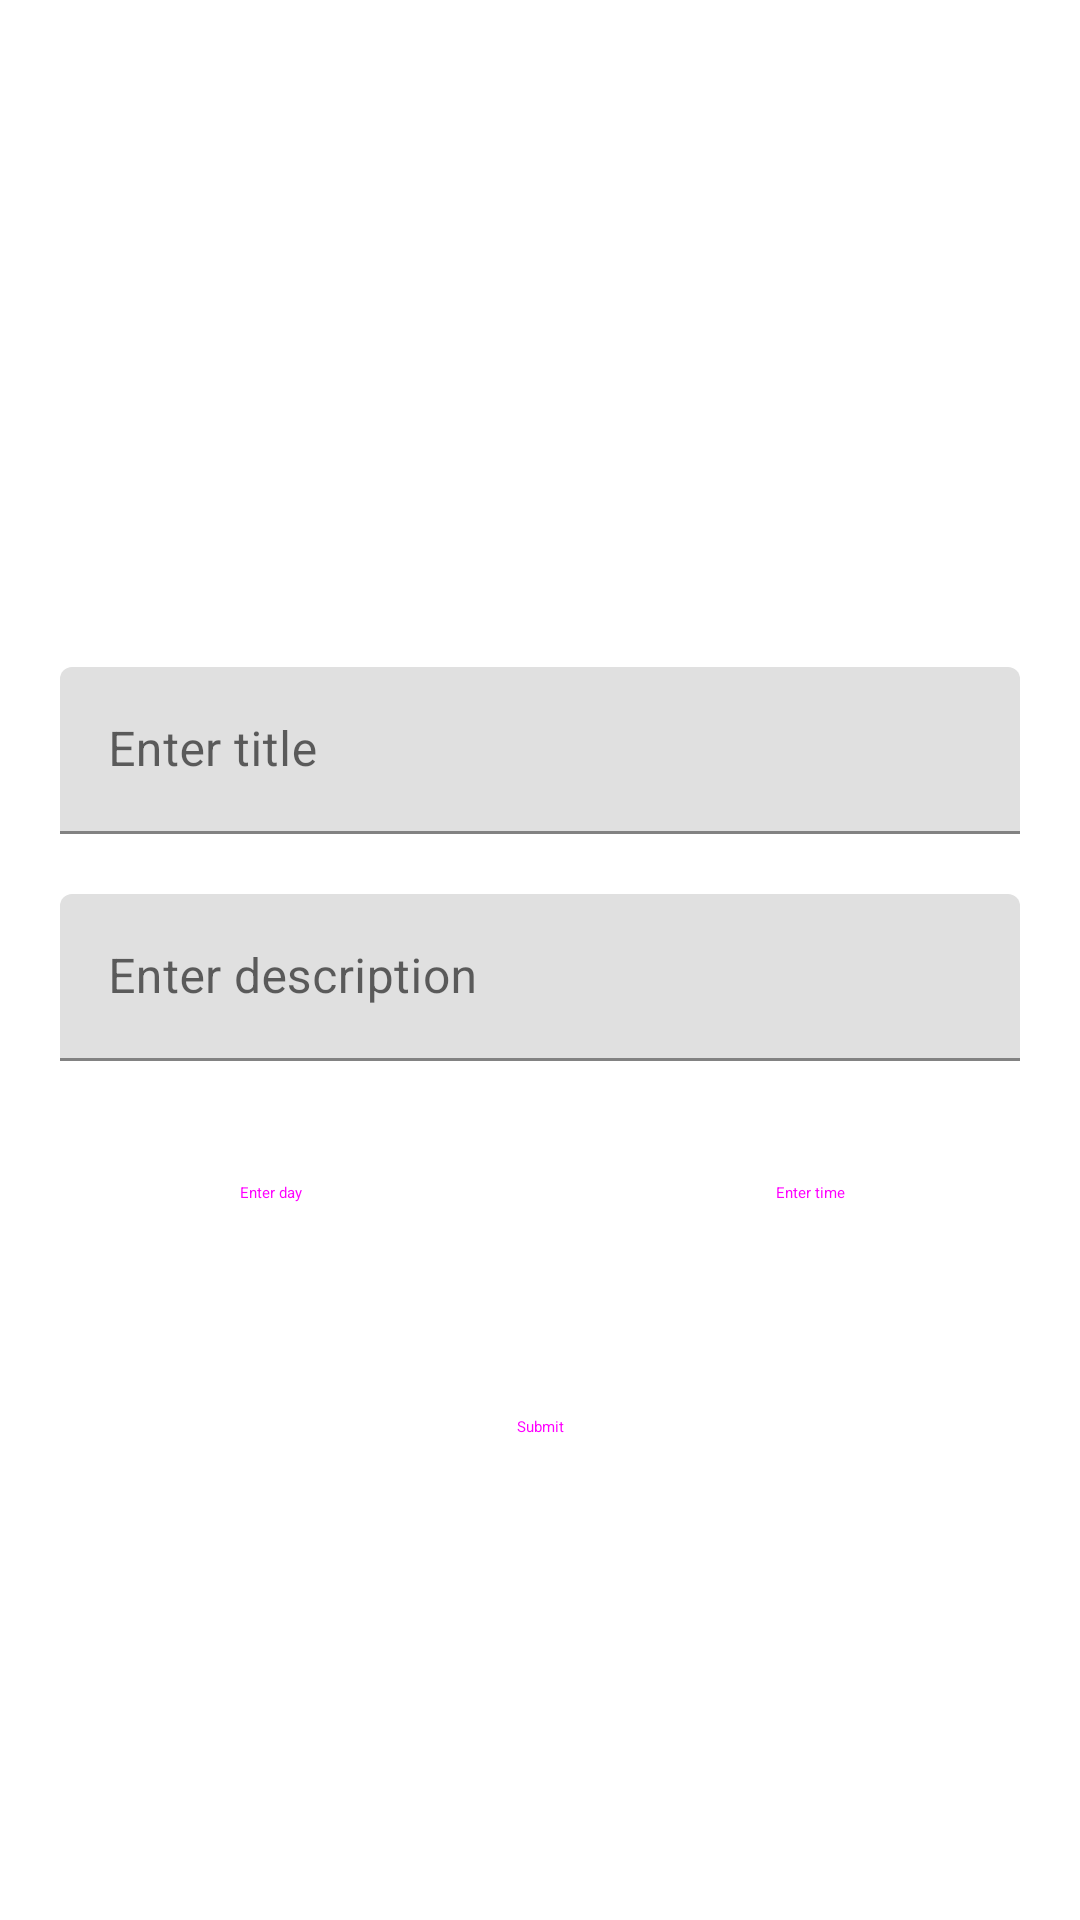

Android layout source for this screen:
<!-- AndroidManifest.xml: application theme AppTheme -->
<!-- res/layout/reminder_sheet.xml -->
<?xml version="1.0" encoding="utf-8"?>
<androidx.coordinatorlayout.widget.CoordinatorLayout
xmlns:android="http://schemas.android.com/apk/res/android"
android:layout_width="match_parent"

    xmlns:app="http://schemas.android.com/apk/res-auto"
android:layout_height="match_parent">

   <FrameLayout
    android:id="@+id/standard_bottom_sheet"
       app:layout_constraintTop_toTopOf="parent"
    app:layout_behavior="com.google.android.material.bottomsheet.BottomSheetBehavior"
    android:layout_height="match_parent"
    android:layout_width="match_parent">
       <com.google.android.material.bottomsheet.BottomSheetDragHandleView
           android:id="@+id/drag_handle"

           android:layout_width="match_parent"
           android:layout_height="wrap_content"/>
      <androidx.appcompat.widget.LinearLayoutCompat
          android:layout_width="match_parent"
          android:layout_marginHorizontal="20dp"
          android:orientation="vertical"
          android:layout_height="match_parent">
          <com.google.android.material.textfield.TextInputLayout
              android:id="@+id/addtitle"
              android:layout_width="match_parent"
              android:layout_height="wrap_content"
              android:layout_marginTop="20dp"
              android:hint="Enter title">

              <com.google.android.material.textfield.TextInputEditText
                  android:layout_width="match_parent"
                  android:inputType="text"
                  android:layout_height="wrap_content"
                  />

          </com.google.android.material.textfield.TextInputLayout>
          <com.google.android.material.textfield.TextInputLayout
              android:id="@+id/addcontent"
              android:layout_marginTop="20dp"
              android:layout_width="match_parent"
              android:layout_height="wrap_content"
              android:hint="Enter description">

              <com.google.android.material.textfield.TextInputEditText
                  android:layout_width="match_parent"
                  android:inputType="text"
                  android:layout_height="wrap_content"
                  />

          </com.google.android.material.textfield.TextInputLayout>
          <androidx.appcompat.widget.LinearLayoutCompat
              android:layout_width="match_parent"
              android:weightSum="2"
              android:layout_height="wrap_content">
              <Button
                  style="@style/Widget.Material3.Button.OutlinedButton"
                  android:id="@+id/setDate"
                  android:layout_width="wrap_content"
                  android:layout_marginRight="20dp"
                  android:layout_marginTop="20dp"
                  android:layout_weight="1"
                  android:layout_height="wrap_content"
                  android:text="Enter day"
                  />
              <Button
                  style="@style/Widget.Material3.Button.OutlinedButton"
                  android:id="@+id/setTime"
                  android:layout_marginLeft="20dp"
                  android:layout_weight="1"
                  android:layout_width="wrap_content"
                  android:layout_marginTop="20dp"
                  android:layout_height="wrap_content"
                  android:text="Enter time"
                  />
          </androidx.appcompat.widget.LinearLayoutCompat>

          <Button
              style="@style/Widget.Material3.Button.ElevatedButton"
              android:id="@+id/add"
              android:layout_width="match_parent"
              android:layout_marginTop="30dp"
              android:layout_marginBottom="300dp"
              android:layout_height="wrap_content"
              android:text="Submit"
              />
      </androidx.appcompat.widget.LinearLayoutCompat>

    </FrameLayout>

    </androidx.coordinatorlayout.widget.CoordinatorLayout>
<!-- resources referenced by this layout -->
<resources>
  <color name="md_theme_light_primary">#00696F</color>
  <color name="md_theme_light_onPrimary">#FFFFFF</color>
  <color name="md_theme_light_primaryContainer">#71F5FF</color>
  <color name="md_theme_light_onPrimaryContainer">#002022</color>
  <color name="md_theme_light_secondary">#4A6365</color>
  <color name="md_theme_light_onSecondary">#FFFFFF</color>
  <color name="md_theme_light_secondaryContainer">#CCE8EA</color>
  <color name="md_theme_light_onSecondaryContainer">#051F21</color>
  <color name="md_theme_light_tertiary">#4F5F7D</color>
  <color name="md_theme_light_onTertiary">#FFFFFF</color>
  <color name="md_theme_light_tertiaryContainer">#D6E3FF</color>
  <color name="md_theme_light_onTertiaryContainer">#091B36</color>
  <color name="md_theme_light_error">#BA1A1A</color>
  <color name="md_theme_light_errorContainer">#FFDAD6</color>
  <color name="md_theme_light_onError">#FFFFFF</color>
  <color name="md_theme_light_onErrorContainer">#410002</color>
  <color name="md_theme_light_background">#FAFDFC</color>
  <color name="md_theme_light_onBackground">#191C1C</color>
  <color name="md_theme_light_surface">#FAFDFC</color>
  <color name="md_theme_light_onSurface">#191C1C</color>
  <color name="md_theme_light_surfaceVariant">#DAE4E5</color>
  <color name="md_theme_light_onSurfaceVariant">#3F4849</color>
  <color name="md_theme_light_outline">#6F797A</color>
  <color name="md_theme_light_inverseOnSurface">#EFF1F1</color>
  <color name="md_theme_light_inverseSurface">#2D3131</color>
  <color name="md_theme_light_inversePrimary">#4CD9E3</color>
  <style name="MontserratRegular" parent="android:Widget.TextView">
          <item name="android:fontFamily">@font/montserratregular</item>
      </style>
  <style name="MontserratMedium" parent="android:Widget.Holo.Button">
          <item name="android:fontFamily">@font/montserratbold</item>
      </style>
</resources>
